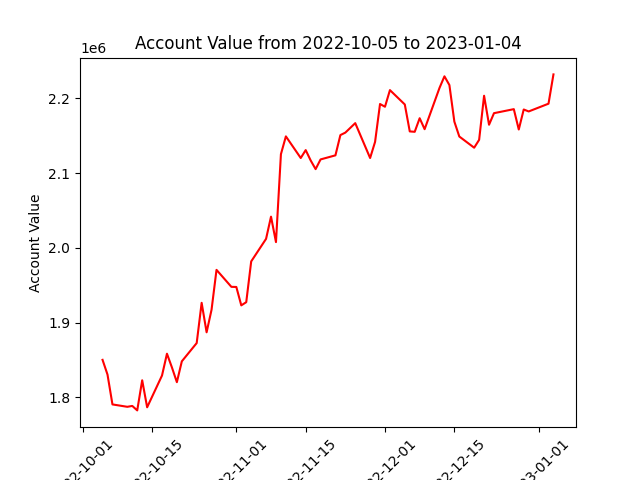

Values plotted in this chart, from the file beside it:
datadate, account_value
20221005, 1850235
20221006, 1830530
20221007, 1790608
20221010, 1787417
20221011, 1788590
20221012, 1782610
20221013, 1822930
20221014, 1786773
20221017, 1829269
20221018, 1858442
20221019, 1840139
20221020, 1820363
20221021, 1848258
20221024, 1872693
20221025, 1926525
20221026, 1887074
20221027, 1917317
20221028, 1970621
20221031, 1947906
20221101, 1947735
20221102, 1923135
20221103, 1927392
20221104, 1981925
20221107, 2012099
20221108, 2041812
20221109, 2007759
20221110, 2125407
20221111, 2149204
20221114, 2120258
20221115, 2130856
20221116, 2117037
20221117, 2105378
20221118, 2118371
20221121, 2123827
20221122, 2150935
20221123, 2154238
20221125, 2166906
20221128, 2120261
20221129, 2141817
20221130, 2192509
20221201, 2188818
20221202, 2211097
20221205, 2191878
20221206, 2155854
20221207, 2155306
20221208, 2173497
20221209, 2158811
20221212, 2213976
20221213, 2229554
20221214, 2217842
20221215, 2168955
20221216, 2149006
20221219, 2134034
20221220, 2144573
20221221, 2203544
20221222, 2164764
20221223, 2180239
20221227, 2185624
20221228, 2158404
20221229, 2185162
... 3 more rows
